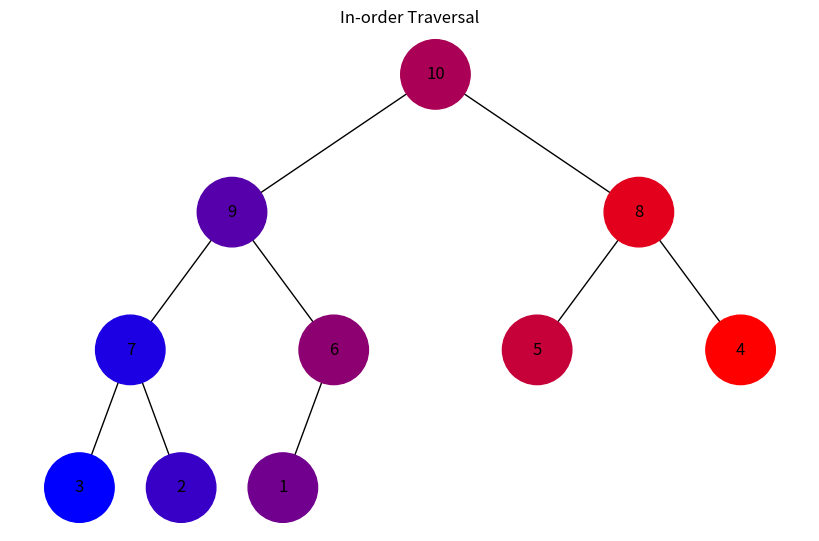
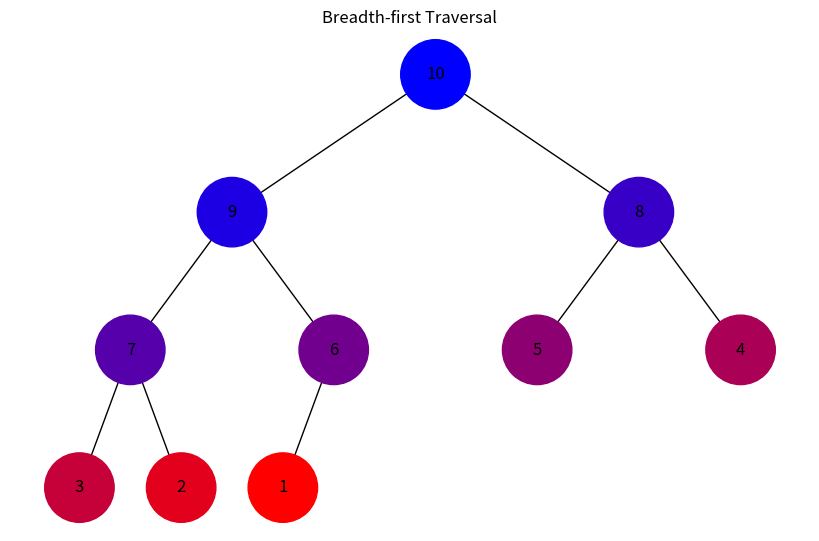

Python code for these plots, in order:
import uuid
import networkx as nx
import matplotlib.pyplot as plt
from collections import deque

class Node:
    def __init__(self, key, color="skyblue"):
        self.left = None
        self.right = None
        self.val = key
        self.color = color
        self.id = str(uuid.uuid4())

def add_edges(graph, node, pos, x=0, y=0, layer=1):
    if node is not None:
        graph.add_node(node.id, color=node.color, label=node.val)
        if node.left:
            graph.add_edge(node.id, node.left.id)
            l = x - 1 / 2 ** layer
            pos[node.left.id] = (l, y - 1)
            l = add_edges(graph, node.left, pos, x=l, y=y - 1, layer=layer + 1)
        if node.right:
            graph.add_edge(node.id, node.right.id)
            r = x + 1 / 2 ** layer
            pos[node.right.id] = (r, y - 1)
            r = add_edges(graph, node.right, pos, x=r, y=y - 1, layer=layer + 1)
    return graph

def draw_tree(tree_root, title="Tree"):
    tree = nx.DiGraph()
    pos = {tree_root.id: (0, 0)}
    tree = add_edges(tree, tree_root, pos)

    colors = [node[1]['color'] for node in tree.nodes(data=True)]
    labels = {node[0]: node[1]['label'] for node in tree.nodes(data=True)}

    plt.figure(figsize=(8, 5))
    nx.draw(tree, pos=pos, labels=labels, arrows=False, node_size=2500, node_color=colors)
    plt.title(title)
    plt.show()

# Функція генерування кольорів з використанням 16-системи RGB
def generate_colors(n):
    colors = []
    for i in range(n):
        shade = int(255 * (i / (n - 1)))  # Від темних до світлих
        hex_color = "#{:02x}{:02x}{:02x}".format(shade, 0, 255 - shade)
        colors.append(hex_color)
    return colors

def inorder_traversal(root):  # Обхід дерева в глибину
    result = []
    if root:
        result += inorder_traversal(root.left)
        result.append(root)
        result += inorder_traversal(root.right)
    return result

def bfs_traversal(root):  # Обхід дерева в ширину
    result = []
    queue = deque([root])
    while queue:
        node = queue.popleft()
        result.append(node)
        if node.left:
            queue.append(node.left)
        if node.right:
            queue.append(node.right)
    return result

# Функція застосування кольорів до вузлів залежно до послідовності обходу
def apply_colors(nodes, colors):
    for node, color in zip(nodes, colors):
        node.color = color

def array_to_heap(arr):
    if not arr:
        return None
    nodes = [Node(key) for key in arr]
    for i in range(len(arr)):
        left_index = 2 * i + 1
        right_index = 2 * i + 2
        if left_index < len(arr):
            nodes[i].left = nodes[left_index]
        if right_index < len(arr):
            nodes[i].right = nodes[right_index]
    return nodes[0]

# Приклад масиву для створення бінарної купи
heap_array = [10, 9, 8, 7, 6, 5, 4, 3, 2, 1]

# Створення бінарної купи з масиву
heap_root = array_to_heap(heap_array)

# Візуалізація обходу в глибину (in-order traversal)
inorder_nodes = inorder_traversal(heap_root)
inorder_colors = generate_colors(len(inorder_nodes))
apply_colors(inorder_nodes, inorder_colors)
draw_tree(heap_root, title="In-order Traversal")

# Візуалізація обходу в ширину (breadth-first traversal)
heap_root = array_to_heap(heap_array)  # Відновлення кольорів
bfs_nodes = bfs_traversal(heap_root)
bfs_colors = generate_colors(len(bfs_nodes))
apply_colors(bfs_nodes, bfs_colors)
draw_tree(heap_root, title="Breadth-first Traversal")
